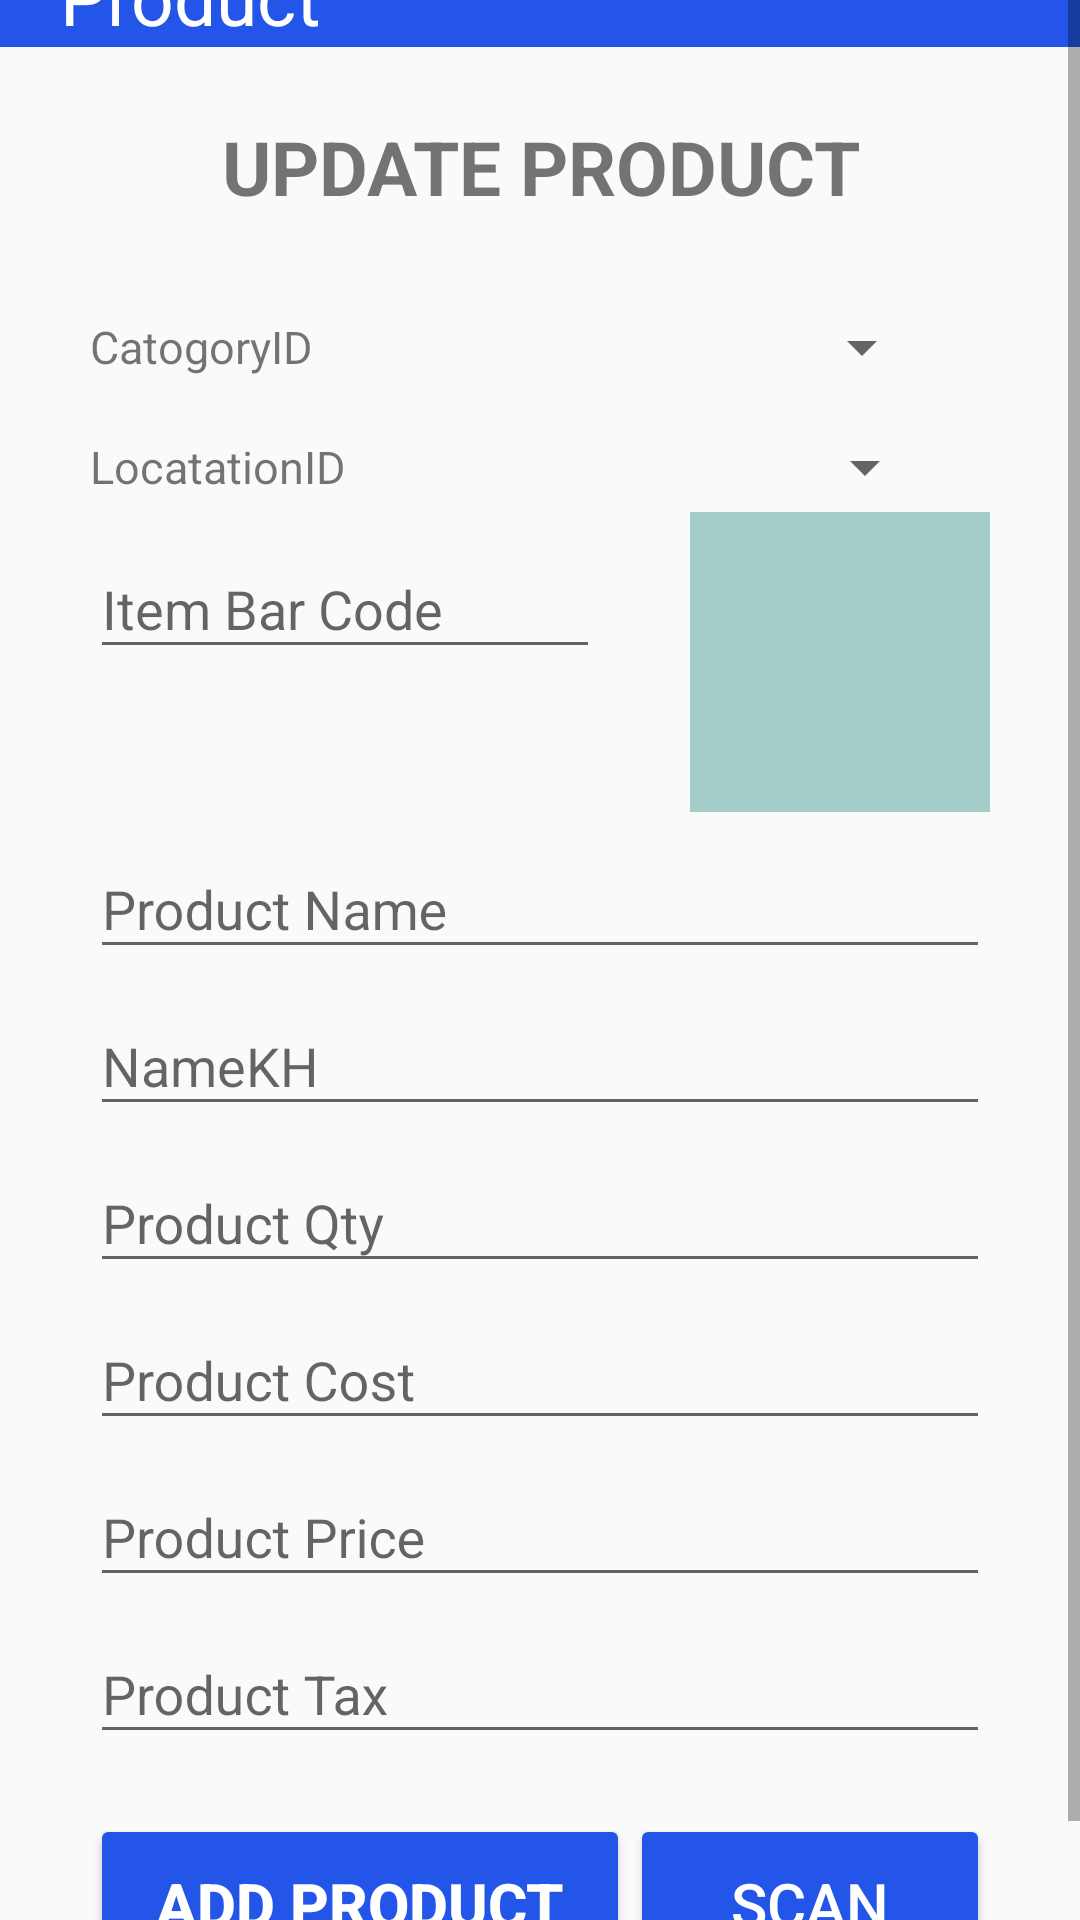

Layout XML and referenced resources for this Android screen:
<!-- AndroidManifest.xml: application theme Theme.POS_System -->
<!-- res/layout/activity_update_product.xml -->
<?xml version="1.0" encoding="utf-8"?>
<ScrollView xmlns:android="http://schemas.android.com/apk/res/android"
    xmlns:app="http://schemas.android.com/apk/res-auto"
    xmlns:tools="http://schemas.android.com/tools"
    android:layout_width="match_parent"
    android:layout_height="match_parent"
    tools:context=".Product.UpdateProduct">

    <LinearLayout
        android:layout_gravity="center"
        android:layout_width="match_parent"
        android:layout_height="match_parent"
        android:orientation="vertical">

        <LinearLayout
            android:layout_width="match_parent"
            android:layout_height="50dp"
            android:background="@color/blue">
            <TextView
                android:layout_marginTop="15dp"
                android:layout_width="match_parent"
                android:layout_height="match_parent"
                android:gravity="bottom"
                android:textColor="@color/white"
                android:text="Product"
                android:layout_marginLeft="20sp"
                android:textSize="25dp"/>

        </LinearLayout>

        <LinearLayout
            android:layout_width="match_parent"
            android:layout_height="match_parent"
            android:layout_margin="10dp"

            android:elevation="20dp"
            android:orientation="vertical">

            <TextView
                android:layout_width="match_parent"
                android:layout_height="50dp"
                android:layout_marginTop="5dp"
                android:gravity="center"
                android:text="UPDATE PRODUCT"
                android:textSize="25dp"
                android:textStyle="bold" />

            <LinearLayout
                android:layout_width="wrap_content"
                android:layout_height="wrap_content"
                android:layout_marginLeft="20dp"
                android:layout_marginTop="20dp"
                android:orientation="horizontal">

                <TextView

                    android:layout_width="match_parent"
                    android:layout_height="wrap_content"
                    android:layout_gravity="center"
                    android:text="CatogoryID"
                    android:textSize="15dp" />

                <Spinner
                    android:id="@+id/Spinner_Up_pro_Cato"
                    android:layout_width="140dp"
                    android:layout_height="30dp"
                    android:layout_marginLeft="67dp"
                    android:autofillHints="koko" />
            </LinearLayout>
            <LinearLayout
                android:layout_width="wrap_content"
                android:layout_height="wrap_content"
                android:layout_marginLeft="20dp"
                android:layout_marginTop="10dp"
                android:orientation="horizontal">

                <TextView

                    android:layout_width="match_parent"
                    android:layout_height="wrap_content"
                    android:layout_gravity="center"
                    android:text="LocatationID"
                    android:textSize="15dp" />

                <Spinner
                    android:id="@+id/Spinner_Up_Pro_location"
                    android:layout_width="130dp"
                    android:layout_height="30dp"
                    android:layout_marginLeft="67dp"
                    android:autofillHints="koko" />
            </LinearLayout>

            <LinearLayout
                android:layout_width="match_parent"
                android:layout_height="wrap_content"
                android:orientation="horizontal">

                <LinearLayout
                    android:layout_width="match_parent"

                    android:layout_height="match_parent">

                    <com.google.android.material.textfield.TextInputLayout
                        android:layout_width="170dp"
                        android:layout_marginLeft="20dp"
                        android:layout_height="match_parent"
                        android:hint="Item Bar Code">
                        <com.google.android.material.textfield.TextInputEditText
                            android:id="@+id/Up_pro_barcode"
                            android:layout_width="match_parent"
                            android:layout_height="wrap_content" />
                    </com.google.android.material.textfield.TextInputLayout>

                    <LinearLayout
                        android:layout_width="match_parent"
                        android:gravity="end"
                        android:layout_marginRight="20dp"
                        android:layout_height="match_parent">

                        <LinearLayout
                            android:layout_width="100dp"
                            android:layout_height="100dp"
                            android:layout_marginLeft="10dp"
                            android:background="@color/teal_200">
                            <ImageView
                                android:id="@+id/choose_Up_Image"
                                android:layout_width="match_parent"
                                android:layout_height="match_parent" />

                        </LinearLayout>
                    </LinearLayout>


                </LinearLayout>



            </LinearLayout>


            <com.google.android.material.textfield.TextInputLayout

                android:layout_width="match_parent"
                android:layout_marginRight="20dp"
                android:layout_marginLeft="20dp"
                android:layout_height="wrap_content"
                android:hint="Product Name">

                <com.google.android.material.textfield.TextInputEditText
                    android:layout_width="match_parent"
                    android:id="@+id/Up_pro_name"
                    android:layout_height="wrap_content" />

            </com.google.android.material.textfield.TextInputLayout>

            <com.google.android.material.textfield.TextInputLayout

                android:layout_width="match_parent"
                android:layout_marginRight="20dp"
                android:layout_marginLeft="20dp"
                android:layout_height="wrap_content"
                android:hint="NameKH">

                <com.google.android.material.textfield.TextInputEditText
                    android:layout_width="match_parent"
                    android:id="@+id/Up_pro_nameKH"
                    android:layout_height="wrap_content" />

            </com.google.android.material.textfield.TextInputLayout>

            <com.google.android.material.textfield.TextInputLayout

                android:layout_width="match_parent"
                android:layout_marginRight="20dp"
                android:layout_marginLeft="20dp"
                android:layout_height="wrap_content"
                android:hint="Product Qty">

                <com.google.android.material.textfield.TextInputEditText
                    android:layout_width="match_parent"
                    android:id="@+id/Up_pro_Qtys"
                    android:layout_height="wrap_content" />

            </com.google.android.material.textfield.TextInputLayout>
            <com.google.android.material.textfield.TextInputLayout

                android:layout_width="match_parent"
                android:layout_marginRight="20dp"
                android:layout_marginLeft="20dp"
                android:layout_height="wrap_content"
                android:hint="Product Cost">

                <com.google.android.material.textfield.TextInputEditText
                    android:layout_width="match_parent"
                    android:id="@+id/Up_pro_cost"
                    android:layout_height="wrap_content" />

            </com.google.android.material.textfield.TextInputLayout>
            <com.google.android.material.textfield.TextInputLayout

                android:layout_width="match_parent"
                android:layout_marginRight="20dp"
                android:layout_marginLeft="20dp"
                android:layout_height="wrap_content"
                android:hint="Product Price">

                <com.google.android.material.textfield.TextInputEditText
                    android:layout_width="match_parent"
                    android:id="@+id/Up_pro_Price"
                    android:layout_height="wrap_content" />

            </com.google.android.material.textfield.TextInputLayout>

            <com.google.android.material.textfield.TextInputLayout

                android:layout_width="match_parent"
                android:layout_marginRight="20dp"
                android:layout_marginLeft="20dp"
                android:layout_height="wrap_content"
                android:hint="Product Tax">

                <com.google.android.material.textfield.TextInputEditText
                    android:layout_width="match_parent"
                    android:id="@+id/Up_pro_Tax"
                    android:layout_height="wrap_content" />

            </com.google.android.material.textfield.TextInputLayout>

            <LinearLayout
                android:layout_width="wrap_content"
                android:layout_height="wrap_content"
                android:layout_marginLeft="20dp"
                android:orientation="horizontal">

            </LinearLayout>

























            <LinearLayout
                android:layout_width="match_parent"
                android:layout_height="60dp"
                android:layout_marginRight="20dp"
                android:layout_marginLeft="20dp"
                android:layout_gravity="center"
                android:layout_marginTop="20dp"
                android:orientation="horizontal">

                <Button
                    android:id="@+id/btn_Up_Product"
                    android:layout_width="180dp"
                    android:layout_height="match_parent"
                    android:backgroundTint="@color/blue"
                    android:textColor="@color/white"
                    android:text="Add product"
                    android:textSize="20dp"
                    android:textStyle="bold" />

                <Button
                    android:id="@+id/btn_Up_ScanBar"
                    android:layout_width="match_parent"
                    android:layout_height="match_parent"
                    android:textColor="@color/white"
                    android:backgroundTint="@color/blue"
                    android:text="Scan"
                    android:drawableRight="@drawable/qr_code_24"
                    android:textSize="20dp"
                    />
            </LinearLayout>

        </LinearLayout>


    </LinearLayout>


</ScrollView>
<!-- resources referenced by this layout -->
<resources>
  <color name="blue">#2356E8</color>
  <color name="teal_200">#D392C3BE</color>
  <color name="white">#FFFFFFFF</color>
  <style name="Theme.POS_System" parent="Theme.AppCompat.Light.NoActionBar">
          
          <item name="colorPrimary">@color/blue</item>
          <item name="colorPrimaryVariant">@color/blue</item>
          <item name="colorOnPrimary">@color/white</item>
          
          <item name="colorSecondary">@color/teal_200</item>
          <item name="colorSecondaryVariant">@color/teal_700</item>
          <item name="colorOnSecondary">@color/black</item>
          
          <item name="android:statusBarColor">@color/blue</item>
          
      </style>
  <color name="teal_700">#FF018786</color>
  <color name="black">#FF000000</color>
</resources>
